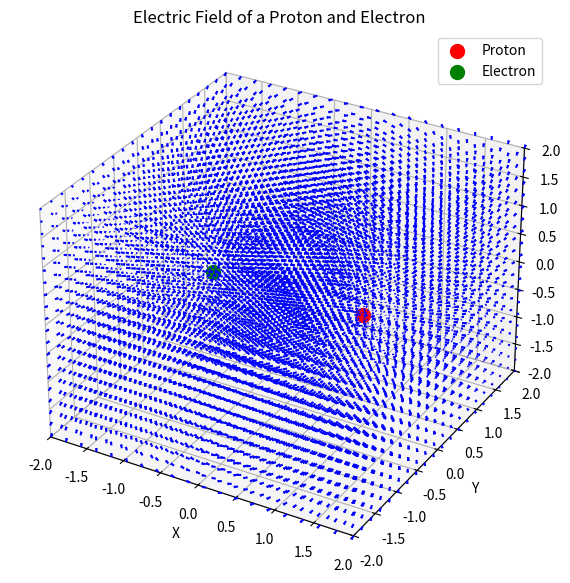

Generate this figure with matplotlib:
import numpy as np
import matplotlib.pyplot as plt
from mpl_toolkits.mplot3d import Axes3D

#variables holding all of the constants that is required for this project
k_e = 8.99e9 #Coulomb constant
q_proton = 1.602e-19 #charge of a proton
q_electron = -1.602e-19 #charge of an electron

proton_position = np.array([1, 0, 0])
electron_position = np.array([-1, 0, 0])

# Define a grid of points in 3D space
x = np.linspace(-2, 2, 20)
y = np.linspace(-2, 2, 20)
z = np.linspace(-2, 2, 20)
X, Y, Z = np.meshgrid(x, y, z)

# Function to calculate electric field
def electric_field(q, r_charge, X, Y, Z):
    # Distance vectors
    Rx = X - r_charge[0]
    Ry = Y - r_charge[1]
    Rz = Z - r_charge[2]
    R = np.sqrt(Rx**2 + Ry**2 + Rz**2)
    
    # Avoid division by zero at the charge location
    R[R == 0] = np.inf
    
    # Electric field components
    Ex = k_e * q * Rx / R**3
    Ey = k_e * q * Ry / R**3
    Ez = k_e * q * Rz / R**3
    return Ex, Ey, Ez

# Electric field due to the proton and electron
Ex_proton, Ey_proton, Ez_proton = electric_field(q_proton, proton_position, X, Y, Z)
Ex_electron, Ey_electron, Ez_electron = electric_field(q_electron, electron_position, X, Y, Z)

# Total electric field
Ex = Ex_proton + Ex_electron
Ey = Ey_proton + Ey_electron
Ez = Ez_proton + Ez_electron

# Create a 3D plot for the electric field
fig = plt.figure(figsize=(10, 7))
ax = fig.add_subplot(111, projection='3d')

# Plotting quiver (vector field)
ax.quiver(X, Y, Z, Ex, Ey, Ez, length=0.05, normalize=True, color='blue')

# Plot proton and electron positions
ax.scatter(*proton_position, color='red', s=100, label='Proton')
ax.scatter(*electron_position, color='green', s=100, label='Electron')

# Set plot limits
ax.set_xlim([-2, 2])
ax.set_ylim([-2, 2])
ax.set_zlim([-2, 2])

# Labels and title
ax.set_xlabel('X')
ax.set_ylabel('Y')
ax.set_zlabel('Z')
ax.set_title('Electric Field of a Proton and Electron')

# Show legend
ax.legend()

# Show the plot
plt.show()